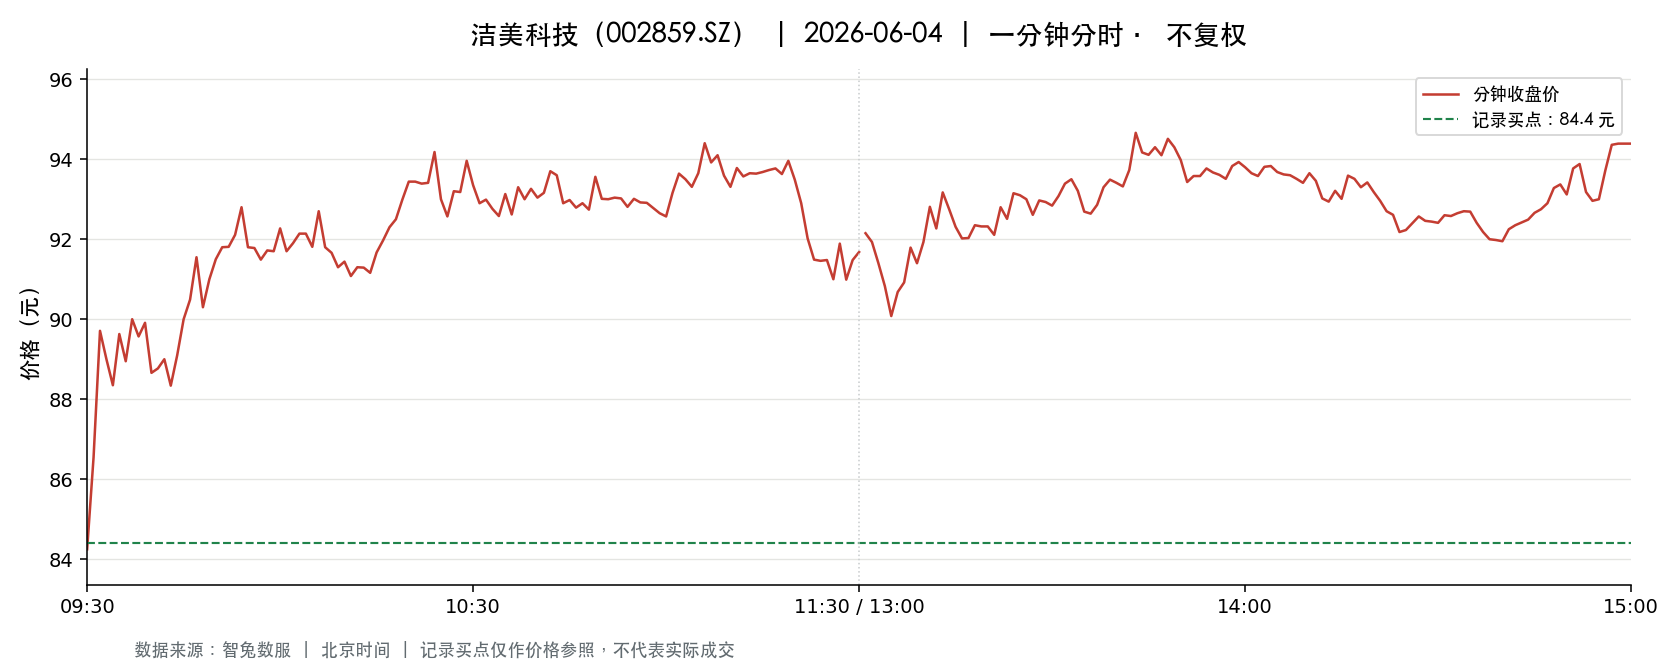

Source data for this figure (header and first rows):
t, o, h, l, c, v, a, pc, sf
2026-06-04 09:30:00, 84.25, 84.25, 84.25, 84.25, 2706, 22798050, 86.72, 0.0
2026-06-04 09:31:00, 84.4, 87.1, 84.37, 86.55, 10132, 86984686, 84.25, 0.0
2026-06-04 09:32:00, 86.96, 90.0, 86.96, 89.71, 8379, 73933353, 86.55, 0.0
2026-06-04 09:33:00, 89.34, 89.71, 88.27, 89.0, 10195, 90846703, 89.71, 0.0
2026-06-04 09:34:00, 88.99, 88.99, 87.77, 88.35, 6262, 55284722, 89.0, 0.0
2026-06-04 09:35:00, 88.38, 89.75, 88.38, 89.63, 7323, 65405422, 88.35, 0.0
2026-06-04 09:36:00, 89.54, 89.54, 88.66, 88.95, 4964, 44204206, 89.63, 0.0
2026-06-04 09:37:00, 89.08, 90.0, 89.08, 90.0, 5349, 47946455, 88.95, 0.0
2026-06-04 09:38:00, 89.73, 89.97, 89.01, 89.57, 4101, 36760696, 90.0, 0.0
2026-06-04 09:39:00, 89.57, 90.1, 89.57, 89.91, 4488, 40362150, 89.57, 0.0
2026-06-04 09:40:00, 89.9, 89.9, 88.66, 88.66, 3079, 27456519, 89.91, 0.0
2026-06-04 09:41:00, 88.65, 88.78, 88.63, 88.77, 3759, 33341125, 88.66, 0.0
2026-06-04 09:42:00, 88.7, 89.0, 88.7, 89.0, 1571, 13963017, 88.77, 0.0
2026-06-04 09:43:00, 89.1, 89.1, 88.34, 88.34, 2293, 20343586, 89.0, 0.0
2026-06-04 09:44:00, 88.3, 89.1, 88.28, 89.1, 2555, 22635432, 88.34, 0.0
2026-06-04 09:45:00, 89.1, 90.0, 89.1, 90.0, 3591, 32257363, 89.1, 0.0
2026-06-04 09:46:00, 90.0, 90.5, 89.8, 90.49, 4020, 36186293, 90.0, 0.0
2026-06-04 09:47:00, 90.55, 91.87, 90.52, 91.55, 3914, 35676713, 90.49, 0.0
2026-06-04 09:48:00, 91.48, 91.48, 90.3, 90.3, 1903, 17295483, 91.55, 0.0
2026-06-04 09:49:00, 90.29, 91.0, 90.24, 91.0, 4460, 40369391, 90.3, 0.0
2026-06-04 09:50:00, 91.01, 91.55, 91.01, 91.5, 3283, 29992015, 91.0, 0.0
2026-06-04 09:51:00, 91.51, 92.0, 91.39, 91.8, 2807, 25763045, 91.5, 0.0
2026-06-04 09:52:00, 91.83, 91.84, 91.58, 91.81, 2343, 21504133, 91.8, 0.0
2026-06-04 09:53:00, 91.81, 92.15, 91.81, 92.11, 2186, 20100132, 91.81, 0.0
2026-06-04 09:54:00, 92.16, 93.0, 92.16, 92.8, 4681, 43365298, 92.11, 0.0
2026-06-04 09:55:00, 92.87, 92.87, 91.8, 91.8, 3851, 35548191, 92.8, 0.0
2026-06-04 09:56:00, 91.79, 91.79, 91.5, 91.78, 1665, 15250946, 91.8, 0.0
2026-06-04 09:57:00, 91.95, 92.16, 91.49, 91.49, 1958, 17970552, 91.78, 0.0
2026-06-04 09:58:00, 91.49, 92.2, 91.49, 91.72, 1455, 13356919, 91.49, 0.0
2026-06-04 09:59:00, 91.67, 92.0, 91.67, 91.7, 625.0, 5738341, 91.72, 0.0
2026-06-04 10:00:00, 91.7, 92.49, 91.7, 92.27, 1213, 11176054, 91.7, 0.0
2026-06-04 10:01:00, 92.27, 92.4, 91.7, 91.7, 1130, 10405842, 92.27, 0.0
2026-06-04 10:02:00, 91.7, 91.98, 91.7, 91.9, 2635, 24197236, 91.7, 0.0
2026-06-04 10:03:00, 91.98, 92.27, 91.98, 92.14, 1403, 12920864, 91.9, 0.0
2026-06-04 10:04:00, 92.14, 92.21, 92.13, 92.14, 836.0, 7706242, 92.14, 0.0
2026-06-04 10:05:00, 92.14, 92.14, 91.81, 91.81, 907.0, 8343661, 92.14, 0.0
2026-06-04 10:06:00, 91.8, 93.35, 91.8, 92.7, 4328, 40149951, 91.81, 0.0
2026-06-04 10:07:00, 92.7, 92.7, 91.7, 91.8, 1454, 13398780, 92.7, 0.0
2026-06-04 10:08:00, 91.78, 91.9, 91.6, 91.66, 1095, 10051469, 91.8, 0.0
2026-06-04 10:09:00, 91.66, 91.66, 91.23, 91.3, 1516, 13855290, 91.66, 0.0
2026-06-04 10:10:00, 91.3, 91.48, 91.3, 91.44, 738.0, 6747785, 91.3, 0.0
2026-06-04 10:11:00, 91.4, 91.44, 91.08, 91.08, 615.0, 5614967, 91.44, 0.0
2026-06-04 10:12:00, 91.03, 91.3, 91.03, 91.3, 1493, 13601759, 91.08, 0.0
2026-06-04 10:13:00, 91.3, 91.37, 91.26, 91.29, 703.0, 6419371, 91.3, 0.0
2026-06-04 10:14:00, 91.26, 91.29, 91.16, 91.16, 732.0, 6678346, 91.29, 0.0
2026-06-04 10:15:00, 91.16, 91.69, 91.12, 91.67, 1564, 14286094, 91.16, 0.0
2026-06-04 10:16:00, 91.7, 91.99, 91.7, 91.97, 567.0, 5202222, 91.67, 0.0
2026-06-04 10:17:00, 92.0, 92.33, 91.97, 92.3, 559.0, 5155000, 91.97, 0.0
2026-06-04 10:18:00, 92.38, 92.5, 92.28, 92.5, 944.0, 8722861, 92.3, 0.0
2026-06-04 10:19:00, 92.5, 93.0, 92.44, 92.99, 1326, 12301931, 92.5, 0.0
2026-06-04 10:20:00, 92.97, 93.68, 92.95, 93.44, 2736, 25547596, 92.99, 0.0
2026-06-04 10:21:00, 93.53, 93.53, 93.05, 93.44, 1226, 11448182, 93.44, 0.0
2026-06-04 10:22:00, 93.49, 93.49, 93.31, 93.39, 1354, 12653315, 93.44, 0.0
2026-06-04 10:23:00, 93.32, 93.41, 92.91, 93.41, 2090, 19451801, 93.39, 0.0
2026-06-04 10:24:00, 93.43, 94.35, 93.43, 94.18, 2623, 24633295, 93.41, 0.0
2026-06-04 10:25:00, 94.18, 94.5, 93.0, 93.0, 1551, 14558852, 94.18, 0.0
2026-06-04 10:26:00, 92.94, 92.94, 92.53, 92.57, 1317, 12207608, 93.0, 0.0
2026-06-04 10:27:00, 92.61, 93.4, 92.61, 93.2, 1336, 12432244, 92.57, 0.0
2026-06-04 10:28:00, 93.12, 93.31, 93.1, 93.18, 1011, 9420325, 93.2, 0.0
2026-06-04 10:29:00, 93.22, 93.96, 93.22, 93.96, 1346, 12599294, 93.18, 0.0
... 181 more rows
